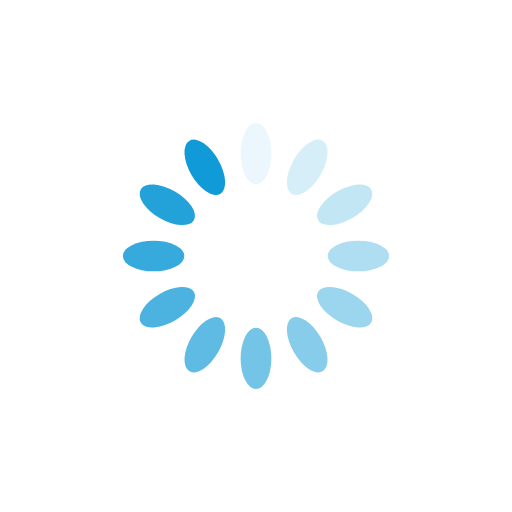
t = 0.00 s
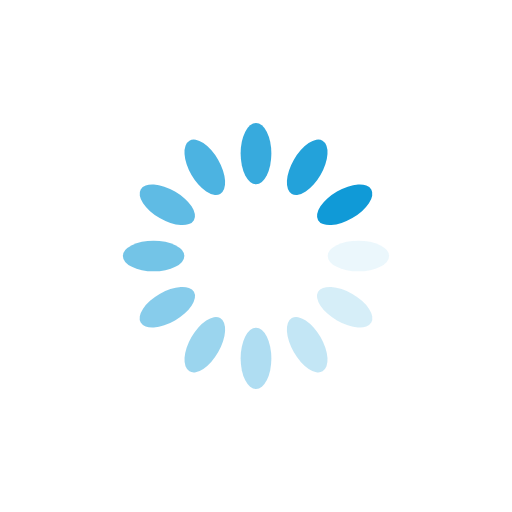
t = 0.25 s
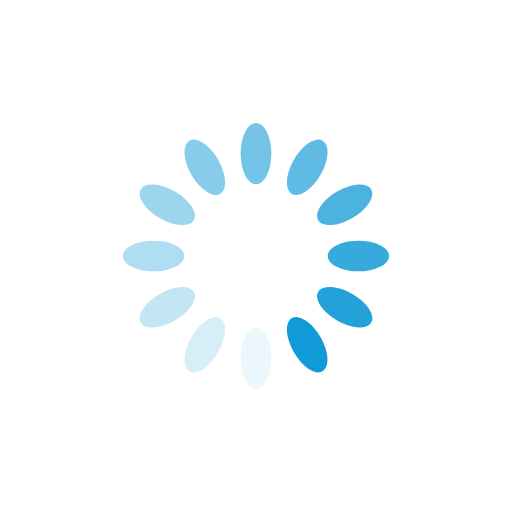
t = 0.50 s
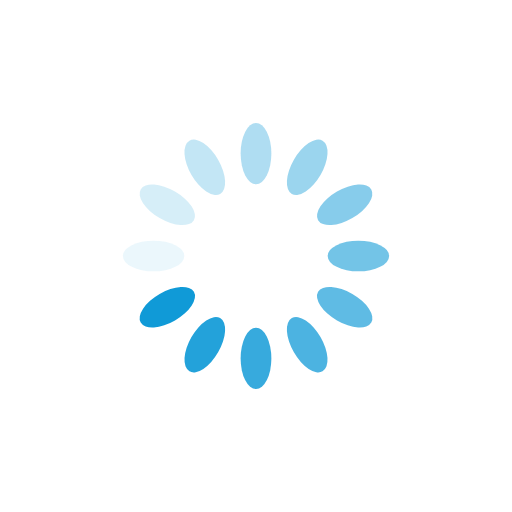
t = 0.75 s

The animated SVG that drew these frames (rendered in a browser with its animation timeline set to each time). Animation: 12 SMIL elements (animate=12); one cycle of 1.00 s, repeats indefinitely.

<?xml version="1.0" encoding="utf-8"?>
<svg xmlns="http://www.w3.org/2000/svg" xmlns:xlink="http://www.w3.org/1999/xlink" style="margin: auto; background: none; display: block; shape-rendering: auto;" width="200px" height="200px" viewBox="0 0 100 100" preserveAspectRatio="xMidYMid">
<g transform="rotate(0 50 50)">
  <rect x="47" y="24" rx="3" ry="6" width="6" height="12" fill="#109ad7">
    <animate attributeName="opacity" values="1;0" keyTimes="0;1" dur="1s" begin="-0.9166666666666666s" repeatCount="indefinite"></animate>
  </rect>
</g><g transform="rotate(30 50 50)">
  <rect x="47" y="24" rx="3" ry="6" width="6" height="12" fill="#109ad7">
    <animate attributeName="opacity" values="1;0" keyTimes="0;1" dur="1s" begin="-0.8333333333333334s" repeatCount="indefinite"></animate>
  </rect>
</g><g transform="rotate(60 50 50)">
  <rect x="47" y="24" rx="3" ry="6" width="6" height="12" fill="#109ad7">
    <animate attributeName="opacity" values="1;0" keyTimes="0;1" dur="1s" begin="-0.75s" repeatCount="indefinite"></animate>
  </rect>
</g><g transform="rotate(90 50 50)">
  <rect x="47" y="24" rx="3" ry="6" width="6" height="12" fill="#109ad7">
    <animate attributeName="opacity" values="1;0" keyTimes="0;1" dur="1s" begin="-0.6666666666666666s" repeatCount="indefinite"></animate>
  </rect>
</g><g transform="rotate(120 50 50)">
  <rect x="47" y="24" rx="3" ry="6" width="6" height="12" fill="#109ad7">
    <animate attributeName="opacity" values="1;0" keyTimes="0;1" dur="1s" begin="-0.5833333333333334s" repeatCount="indefinite"></animate>
  </rect>
</g><g transform="rotate(150 50 50)">
  <rect x="47" y="24" rx="3" ry="6" width="6" height="12" fill="#109ad7">
    <animate attributeName="opacity" values="1;0" keyTimes="0;1" dur="1s" begin="-0.5s" repeatCount="indefinite"></animate>
  </rect>
</g><g transform="rotate(180 50 50)">
  <rect x="47" y="24" rx="3" ry="6" width="6" height="12" fill="#109ad7">
    <animate attributeName="opacity" values="1;0" keyTimes="0;1" dur="1s" begin="-0.4166666666666667s" repeatCount="indefinite"></animate>
  </rect>
</g><g transform="rotate(210 50 50)">
  <rect x="47" y="24" rx="3" ry="6" width="6" height="12" fill="#109ad7">
    <animate attributeName="opacity" values="1;0" keyTimes="0;1" dur="1s" begin="-0.3333333333333333s" repeatCount="indefinite"></animate>
  </rect>
</g><g transform="rotate(240 50 50)">
  <rect x="47" y="24" rx="3" ry="6" width="6" height="12" fill="#109ad7">
    <animate attributeName="opacity" values="1;0" keyTimes="0;1" dur="1s" begin="-0.25s" repeatCount="indefinite"></animate>
  </rect>
</g><g transform="rotate(270 50 50)">
  <rect x="47" y="24" rx="3" ry="6" width="6" height="12" fill="#109ad7">
    <animate attributeName="opacity" values="1;0" keyTimes="0;1" dur="1s" begin="-0.16666666666666666s" repeatCount="indefinite"></animate>
  </rect>
</g><g transform="rotate(300 50 50)">
  <rect x="47" y="24" rx="3" ry="6" width="6" height="12" fill="#109ad7">
    <animate attributeName="opacity" values="1;0" keyTimes="0;1" dur="1s" begin="-0.08333333333333333s" repeatCount="indefinite"></animate>
  </rect>
</g><g transform="rotate(330 50 50)">
  <rect x="47" y="24" rx="3" ry="6" width="6" height="12" fill="#109ad7">
    <animate attributeName="opacity" values="1;0" keyTimes="0;1" dur="1s" begin="0s" repeatCount="indefinite"></animate>
  </rect>
</g>
<!-- [ldio] generated by https://loading.io/ --></svg>
